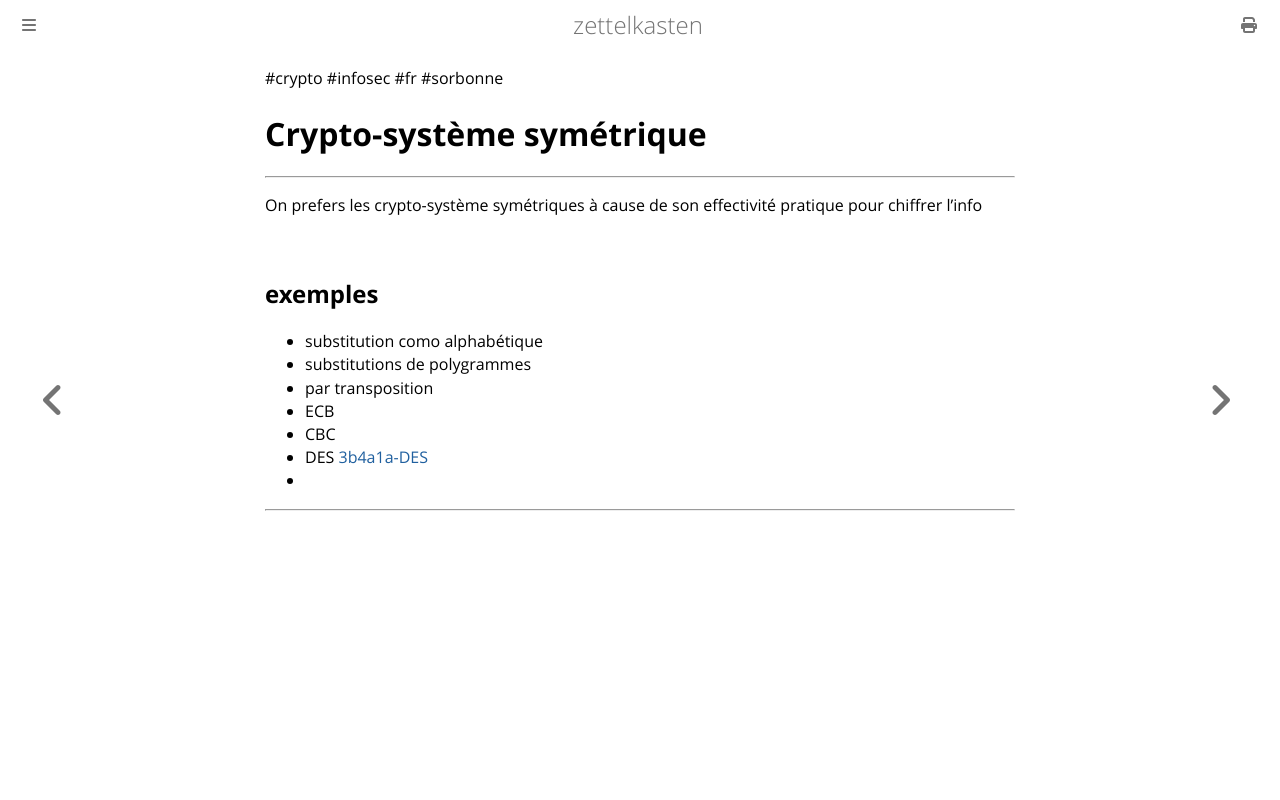

repository: aliasgwynplaine/z · page: 3b4a1-symmetric-key-algorithms.html · generator: mdbook

#crypto #infosec #fr #sorbonne 
# Crypto-système symétrique
---

On prefers les crypto-système symétriques à cause de son effectivité pratique pour chiffrer l'info

## exemples
+ substitution como alphabétique
+ substitutions de polygrammes
+ par transposition
+ ECB
+ CBC
+ DES [3b4a1a-DES](3b4a1a-DES.md)
+ 


---
